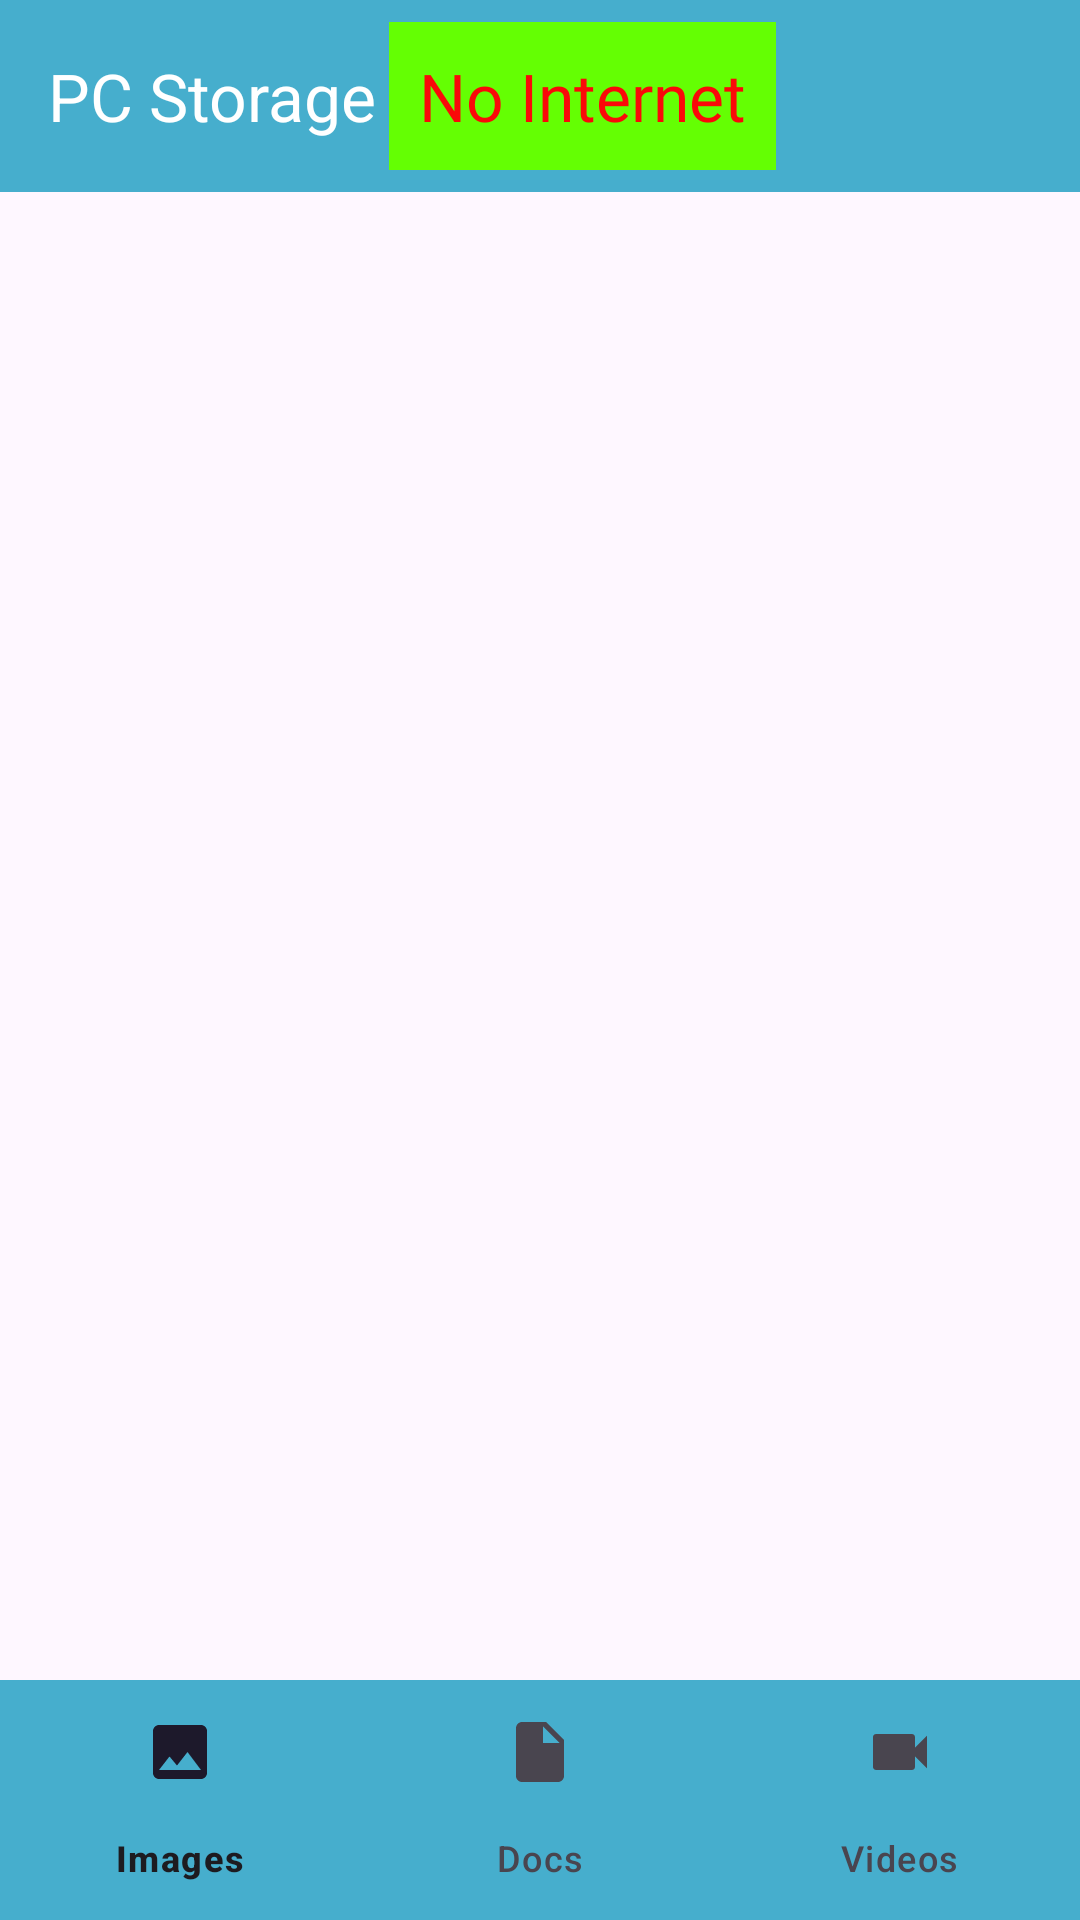

The Android layout XML behind this screen, and the referenced resources:
<!-- AndroidManifest.xml: application theme Theme.PCStorage -->
<!-- res/layout/activity_main.xml -->
<?xml version="1.0" encoding="utf-8"?>
<androidx.constraintlayout.widget.ConstraintLayout
    xmlns:android="http://schemas.android.com/apk/res/android"
    xmlns:app="http://schemas.android.com/apk/res-auto"
    xmlns:tools="http://schemas.android.com/tools"
    android:id="@+id/main"
    android:layout_width="match_parent"
    android:layout_height="match_parent"
    tools:context=".MainActivity"
    >

    <androidx.coordinatorlayout.widget.CoordinatorLayout
        android:layout_width="match_parent"
        android:layout_height="wrap_content"
        android:fitsSystemWindows="true"
        android:id="@+id/coordinator"
        app:layout_constraintTop_toTopOf="parent">

        <com.google.android.material.appbar.AppBarLayout
            android:layout_width="match_parent"
            android:layout_height="wrap_content"
            android:fitsSystemWindows="true">

            <androidx.appcompat.widget.Toolbar
                android:id="@+id/toolbar"
                android:layout_width="match_parent"
                android:layout_height="?attr/actionBarSize"
                android:background="@color/sky"
                app:title="@string/app_name"
                app:titleTextColor="@color/white" >

                <TextView
                    android:id="@+id/internet_text"
                    android:layout_width="wrap_content"
                    android:layout_height="wrap_content"
                    android:gravity="center"
                    android:text="No Internet"
                    android:textSize="22sp"
                    android:padding="10dp"
                    android:background="#64FF03"
                    android:visibility="visible"
                    android:textColor="#FA0909"
                    android:fontFamily="@font/almendra_sc"
                    />
            </androidx.appcompat.widget.Toolbar>
        </com.google.android.material.appbar.AppBarLayout>
    </androidx.coordinatorlayout.widget.CoordinatorLayout>

    <FrameLayout
        android:id="@+id/frame_layout"
        android:layout_width="match_parent"
        android:layout_height="0dp"
        app:layout_constraintTop_toBottomOf="@+id/coordinator"
        app:layout_constraintBottom_toTopOf="@id/nav" />

    <com.google.android.material.bottomnavigation.BottomNavigationView
        android:id="@+id/nav"
        android:layout_width="match_parent"
        android:layout_height="wrap_content"
        android:elevation="20dp"
        android:background="@color/sky"
        app:layout_constraintBottom_toBottomOf="parent"
        app:menu="@menu/nevigation_bar" />

</androidx.constraintlayout.widget.ConstraintLayout>
<!-- resources referenced by this layout -->
<resources>
  <color name="sky">#46AECD</color>
  <color name="white">#FFFFFFFF</color>
  <string name="app_name">PC Storage</string>
  <style name="Theme.PCStorage" parent="Base.Theme.PCStorage" />
  <style name="Base.Theme.PCStorage" parent="Theme.Material3.DayNight.NoActionBar">
          
          <item name="colorPrimary">@color/my_light_primary</item>
          <item name="colorAccent">#16E608</item>   
          <item name="colorPrimaryDark">#FFF</item>   
          <item name="android:windowFullscreen">false</item>
      </style>
  <color name="my_light_primary">#D72AA5E6</color>
</resources>
